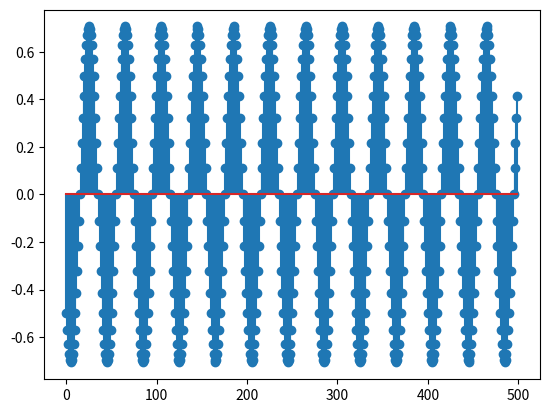

Python code for this plot:
import numpy as np
from matplotlib import pyplot as plt
n=np.arange(0,500)
F=250;Fs=10000;
s=0.5*np.cos(2*np.pi*F/Fs*n+np.pi/2)
s1=0.5*np.cos(2*np.pi*F/Fs*n+np.pi)
a=s+s1;
plt.stem(n,a);
plt.show()
